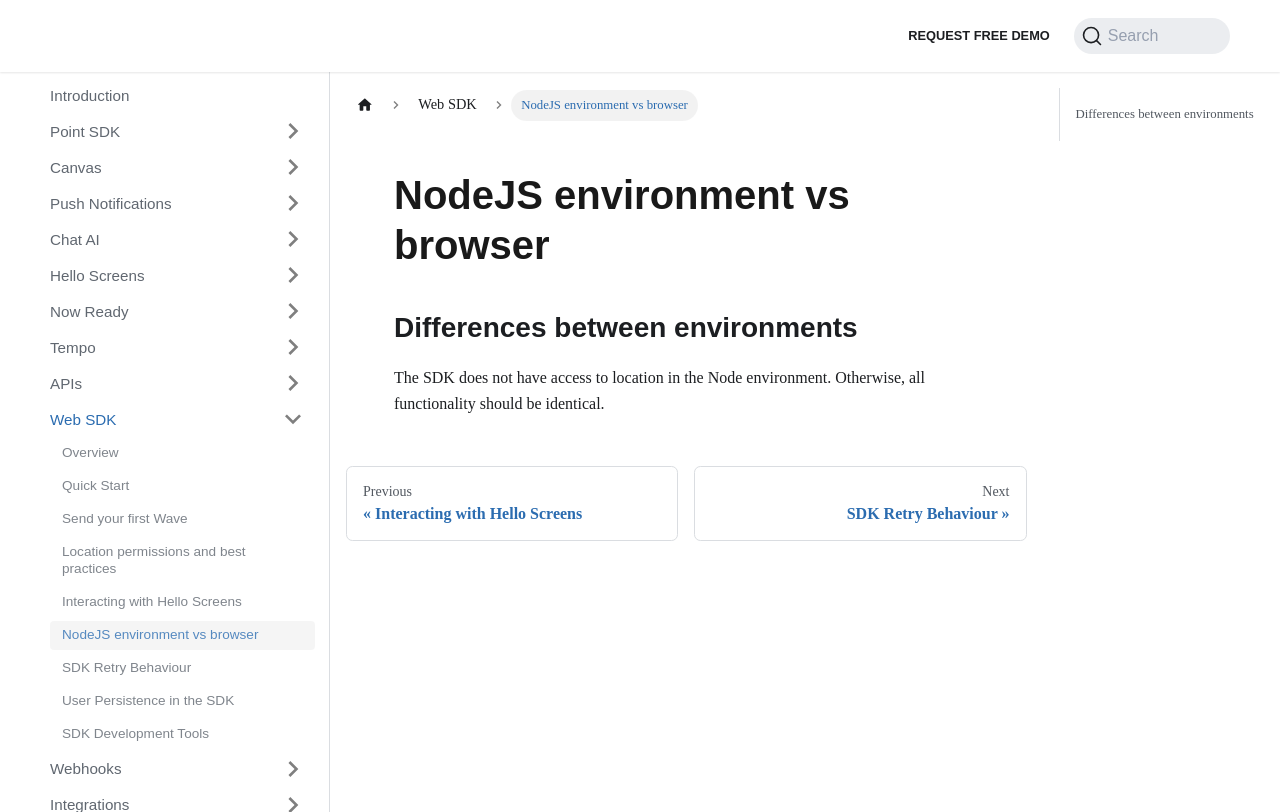

repository: Bluedot-Innovation/documentation · page: Web SDK/NodeJs environment vs browser.html · generator: docusaurus

NodeJS environment vs browser
===================================

Differences between environments
--------------------------------

The SDK does not have access to location in the Node environment. Otherwise, all functionality should be identical.
